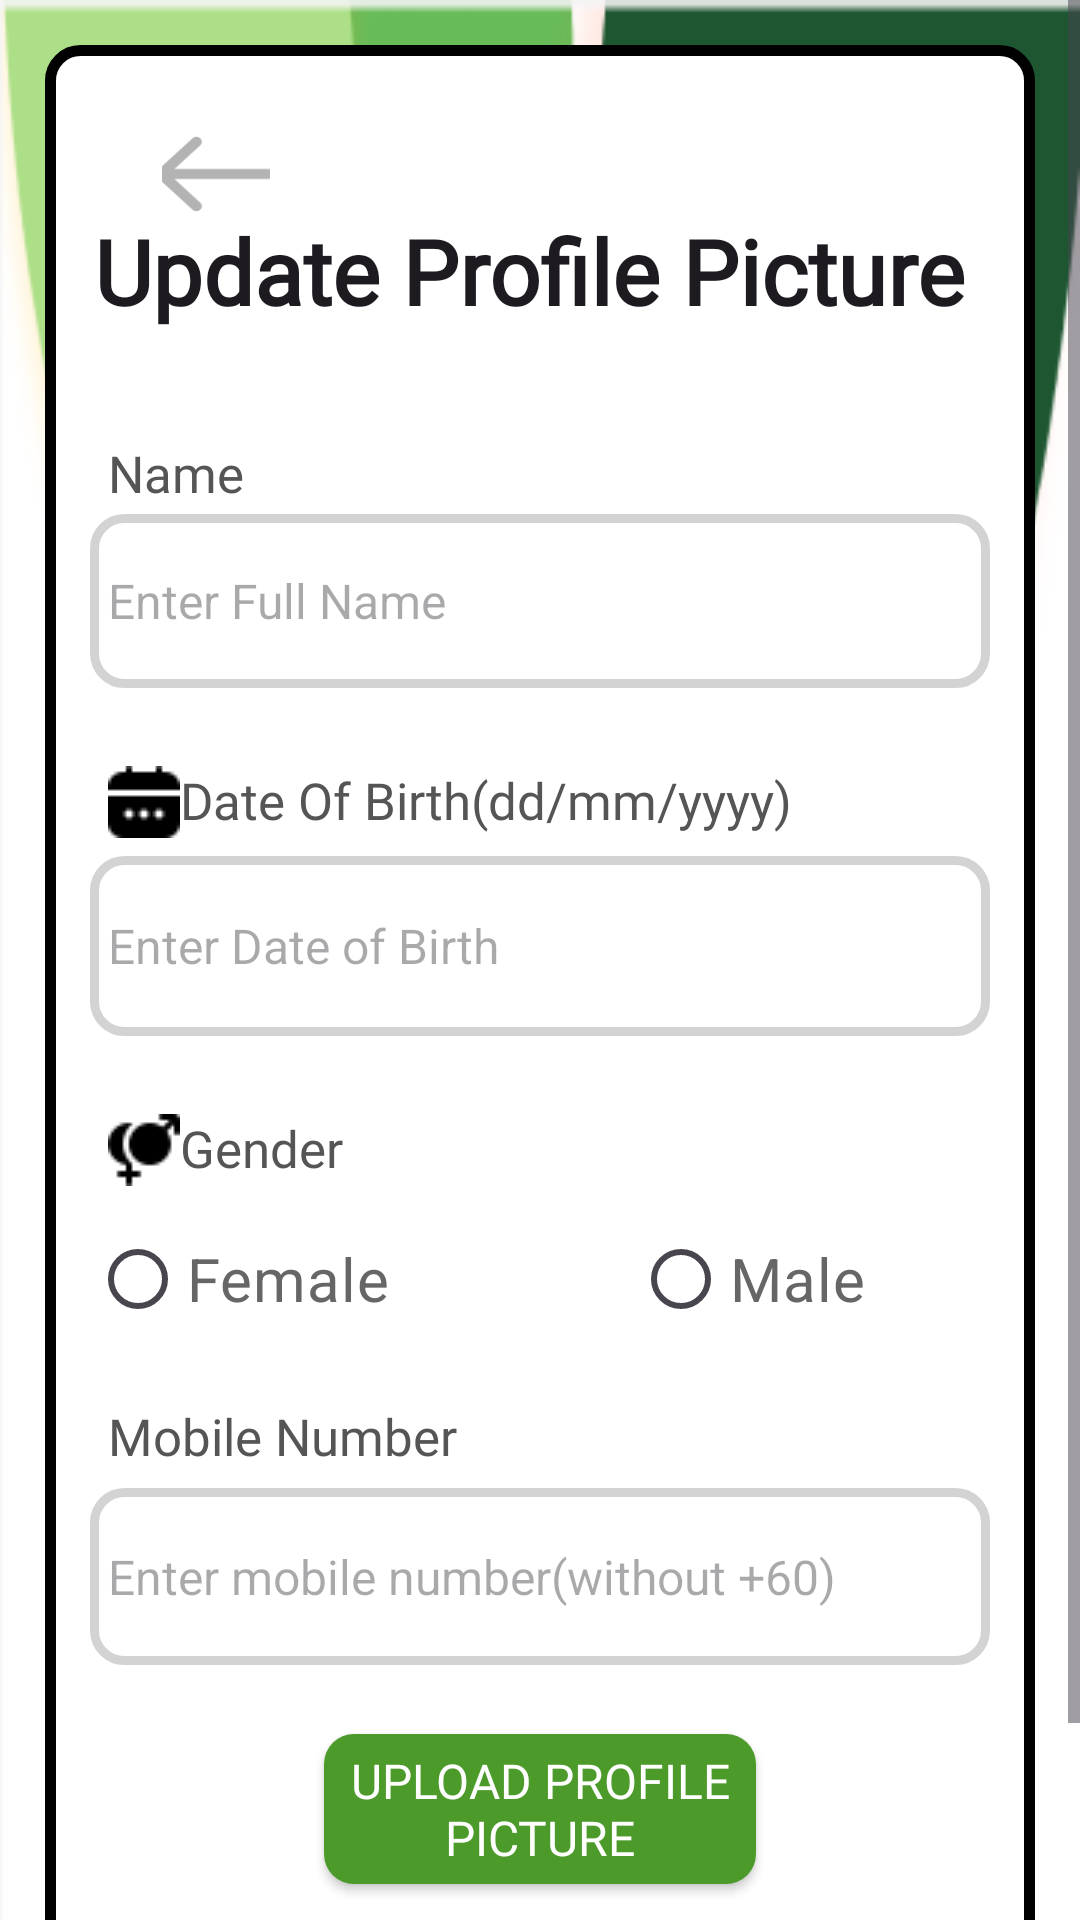

Write the Android layout XML for this screen, with the resource values it uses.
<!-- AndroidManifest.xml: application theme Theme.HeikomMAD -->
<!-- res/layout/activity_update_profile.xml -->
<?xml version="1.0" encoding="utf-8"?>
<ScrollView xmlns:android="http://schemas.android.com/apk/res/android"
    xmlns:app="http://schemas.android.com/apk/res-auto"
    xmlns:tools="http://schemas.android.com/tools"
    android:layout_width="match_parent"
    android:layout_height="match_parent"
    tools:context=".UpdateProfileActivity"
    android:background="@drawable/leaf_background2">

    <RelativeLayout
        android:layout_width="match_parent"
        android:layout_height="wrap_content"
        android:padding="15dp"
        android:layout_margin="15dp"
        android:background="@drawable/rounded_border"
        >
        <com.google.android.material.button.MaterialButton
            android:id="@+id/btnBack5"
            android:layout_width="78dp"
            android:layout_height="wrap_content"
            android:backgroundTint="@color/white"
            android:contentDescription="return button"
            app:cornerRadius="10dp"
            app:icon="@drawable/backarrow"
            app:iconSize="36dp"
            app:iconTint="@color/black"
            android:layout_marginBottom="0dp"


             />

        <TextView
            android:id="@+id/textView_update_profile_head"
            android:layout_width="match_parent"
            android:layout_height="wrap_content"
            android:layout_marginTop="40dp"
            android:fontFamily="@font/dm_sans_bold"
            android:text="Update Profile Picture "
            android:textAlignment="center"
            android:textAppearance="@style/TextAppearance.AppCompat.Headline"
            android:textSize="30dp"
            android:textStyle="bold" />


        <TextView
            android:id="@+id/textView_update_profile_name"
            android:layout_width="341dp"
            android:layout_height="31dp"
            android:layout_below="@id/textView_update_profile_head"
            android:fontFamily="@font/dm_sans"
            android:layout_marginTop="30dp"
            android:padding="6dp"
            android:text="Name"
            android:drawableLeft="@drawable/user_name"
            android:textColor="#555555"
            android:textSize="17dp" />

        <EditText
            android:id="@+id/editText_update_profile_name"
            android:layout_width="351dp"
            android:layout_height="58dp"
            android:layout_below="@id/textView_update_profile_name"
            android:background="@drawable/border_text"
            android:hint="Enter Full Name"
            android:inputType="textPersonName"
            android:padding="6dp"
            android:textSize="16sp" />
        <TextView
            android:layout_width="match_parent"
            android:layout_height="wrap_content"
            android:id="@+id/textView_update_profile_doB"
            android:layout_below="@id/editText_update_profile_name"
            android:fontFamily="@font/dm_sans"
            android:text="Date Of Birth(dd/mm/yyyy)"
            android:focusable="false"
            android:layout_marginTop="20dp"
            android:padding="6dp"
            android:textSize="17dp"
            android:drawableLeft="@drawable/user_dob"
            android:textColor="#555555"/>

        <EditText
            android:id="@+id/editText_update_doB"
            android:layout_width="358dp"
            android:layout_height="60dp"
            android:layout_below="@id/textView_update_profile_doB"
            android:background="@drawable/border_text"
            android:hint="Enter Date of Birth"
            android:inputType="textPersonName"
            android:padding="6dp"
            android:textSize="16sp" />
        <TextView
            android:layout_width="match_parent"
            android:layout_height="wrap_content"
            android:id="@+id/textView_update_profile_gender"
            android:fontFamily="@font/dm_sans"
            android:layout_below="@id/editText_update_doB"
            android:text="Gender"
            android:layout_marginTop="20dp"
            android:drawableLeft="@drawable/user_gender"
            android:padding="6dp"
            android:textSize="17dp"
            android:textColor="#555555"/>
        <RadioGroup
            android:layout_width="match_parent"
            android:layout_height="wrap_content"
            android:id="@+id/radio_group_update_gender"
            android:layout_below="@id/textView_update_profile_gender"
            android:orientation="horizontal">

            <RadioButton
                android:id="@+id/radio_Female"
                android:layout_width="181dp"
                android:layout_height="50dp"
                android:text="Female"
                android:textColor="#666666"
                android:textSize="20dp" />

            <RadioButton
                android:id="@+id/radio_Male"
                android:layout_width="175dp"
                android:layout_height="50dp"
                android:text="Male"
                android:textColor="#666666"
                android:textSize="20dp" />

        </RadioGroup>
        <TextView
            android:layout_width="match_parent"
            android:layout_height="wrap_content"
            android:id="@+id/textView_update_profile_mobile"
            android:layout_below="@id/radio_group_update_gender"
            android:text="Mobile Number"
            android:layout_marginTop="10dp"
            android:drawableLeft="@drawable/user_phone"
            android:fontFamily="@font/dm_sans"
            android:padding="6dp"
            android:textSize="17dp"
            android:textColor="#555555"/>

        <EditText
            android:id="@+id/editText_update_mobile"
            android:layout_width="351dp"
            android:layout_height="59dp"
            android:layout_below="@id/textView_update_profile_mobile"
            android:background="@drawable/border_text"
            android:hint="Enter mobile number(without +60)"
            android:inputType="textPersonName"
            android:padding="6dp"
            android:textSize="16sp" />

        <androidx.appcompat.widget.AppCompatButton
            android:id="@+id/button_upload_picture"
            android:layout_width="400dp"
            android:layout_height="50dp"
            android:layout_below="@id/editText_update_mobile"
            android:fontFamily="@font/dm_sans_bold"
            android:layout_marginLeft="78dp"
            android:layout_marginTop="23dp"
            android:layout_marginRight="78dp"
            android:background="@drawable/rectangle"
            android:gravity="center_horizontal|center_vertical"
            android:text="Upload profile picture"
            android:textAlignment="center"
            android:textColor="@color/white"
            android:textSize="16dp" />

        <androidx.appcompat.widget.AppCompatButton
            android:id="@+id/button_update_profile"
            android:layout_width="400dp"
            android:layout_height="50dp"
            android:layout_below="@id/button_upload_picture"
            android:layout_marginLeft="78dp"
            android:layout_marginTop="20dp"
            android:layout_marginRight="78dp"
            android:background="@drawable/rectangle"
            android:fontFamily="@font/dm_sans_bold"
            android:gravity="center_vertical|center_horizontal"
            android:text="Update Profile"
            android:textAlignment="center"
            android:textColor="@color/white"
            android:textSize="16dp" />
        <ProgressBar
            android:id="@+id/progressBar"
            style="?android:attr/progressBarStyleLarge"
            android:layout_width="wrap_content"
            android:layout_height="wrap_content"
            android:layout_centerInParent="true"
            android:layout_centerHorizontal="true"
            android:layout_centerVertical="true"
            android:elevation="10dp"
            android:visibility="gone" />
    </RelativeLayout>
</ScrollView>
<!-- resources referenced by this layout -->
<resources>
  <color name="black">#FF000000</color>
  <color name="white">#FFFFFFFF</color>
  <!-- drawable backarrow: png bitmap (drawable, 1168 bytes) -->
  <!-- drawable border_text (drawable) -->
  <?xml version="1.0" encoding="utf-8"?>
  <shape xmlns:android="http://schemas.android.com/apk/res/android"
      android:shape="rectangle">
  
      <gradient
          android:angle="270"
          android:endColor="#ffffff"
          android:startColor="#ffffff" />
  
      <corners
          android:topRightRadius="10dp"
          android:topLeftRadius="10dp"
          android:bottomLeftRadius="10dp"
          android:bottomRightRadius="10dp" />
  
      <stroke
          android:width="3dp"
          android:color="#D3D3D3" />
  </shape>
  <!-- drawable leaf_background2: png bitmap (drawable, 13502 bytes) -->
  <!-- drawable rectangle (drawable) -->
  <?xml version="1.0" encoding="UTF-8"?>
  <shape xmlns:android="http://schemas.android.com/apk/res/android" android:id="@+id/listview_background_shape">
  
      <padding android:left="2dp"
          android:top="2dp"
          android:right="2dp"
          android:bottom="2dp" />
  
      <solid android:color="#4C9A2A" />
      <corners android:radius="10dp" />
  </shape>
  <!-- drawable rounded_border (drawable) -->
  <?xml version="1.0" encoding="utf-8"?>
  <shape xmlns:android="http://schemas.android.com/apk/res/android"
      android:shape="rectangle">
  
      <gradient
          android:angle="270"
          android:endColor="#ffffff"
          android:startColor="#ffffff" />
  
      <corners
          android:topRightRadius="10dp"
          android:topLeftRadius="10dp"
          android:bottomLeftRadius="10dp"
          android:bottomRightRadius="10dp" />
  
      <stroke
          android:width="3.7dp"
          android:color="@color/black" />
  </shape>
  <!-- drawable user_dob: png bitmap (drawable, 328 bytes) -->
  <!-- drawable user_gender: png bitmap (drawable, 481 bytes) -->
  <style name="Theme.HeikomMAD" parent="Base.Theme.HeikomMAD" />
  <style name="Base.Theme.HeikomMAD" parent="Theme.Material3.DayNight.NoActionBar">
          
          
      </style>
</resources>
